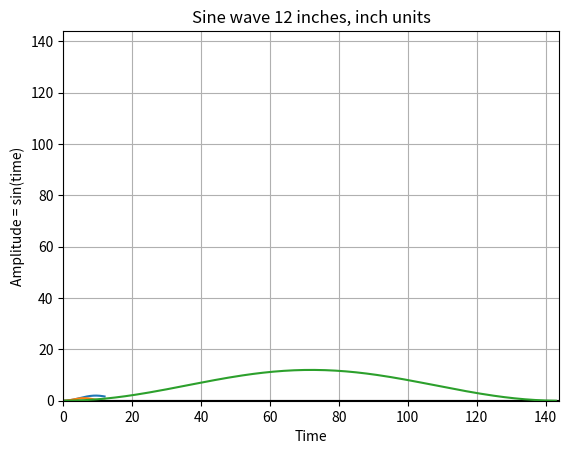

This figure's Python source: (Note: this script raises an exception after producing the figure.)
import math
print(math.pi)

import numpy as np
import matplotlib.pyplot as plot

# Get x values of the sine wave 
time = np.arange(0, 12, 0.01);

# Amplitude of the sine wave is sine of a variable like time
amplitude = 0.5 * np.sin(2 *time)
cosamp = -1 * (np.cos(1/3 * time)) + 1
# Plot a sine wave using time and amplitude obtained for the sine wave

plot.plot(time, cosamp)
# plot.plot(time, cosamp)

# Give a title for the sine wave plot
plot.title('Sine wave')

# Give x axis label for the sine wave plot
plot.xlabel('Time')

# Give y axis label for the sine wave plot
plot.ylabel('Amplitude = sin(time)')

plot.grid(True, which='both')

plot.axhline(y=-1, color='k')

# plot.ylim(-1,1)

# plot.xlim(0,12)
# plot.show()

# Display the sine wave
plot.show()

import numpy as np
import matplotlib.pyplot as plot

# Get x values of the sine wave 
# We want to go from 0 to 12 feet, This is the range. 
# So if we calculate the y value should be from 0-1 
# However if we want to draw things correctly I think this needs to change. 


x_values = np.arange(0, 12, 0.01);

# Amplitude of the sine wave is sine of a variable like time
amplitude = 0.5 * np.sin(2 *time)
cosamp = -0.5 * (np.cos(math.pi/6 * time)) +0.5 
# Plot a sine wave using time and amplitude obtained for the sine wave

plot.plot(time, cosamp)
# plot.plot(time, cosamp)

# Give a title for the sine wave plot
plot.title('Sine wave 12 feet, ft units')

# Give x axis label for the sine wave plot
plot.xlabel('Time')

# Give y axis label for the sine wave plot
plot.ylabel('Amplitude = sin(time)')

plot.grid(True, which='both')

plot.axhline(y=0, color='k')

# plot.ylim(-1,1)

# plot.xlim(0,12)
# plot.show()

# Display the sine wave
plot.show()

import numpy as np
import matplotlib.pyplot as plot
import math
# Get x values of the sine wave 
# We want to go from 0 to 12 feet, This is the range. 
# So if we calculate the y value should be from 0-1 
# However if we want to draw things correctly I think this needs to change. 

distance = 12
height = 1
x_in = distance * 12
y_in = height * 12
units = 1/12
period = math.pi / (x_in/2)
x_values = np.arange(0, x_in, 1 );

# Amplitude of the sine wave is sine of a variable like time
# amplitude = 0.5 * np.sin(2 *x_values)
cosamp = -(y_in/2) * (np.cos(period * x_values)) +(y_in/2)
# Plot a sine wave using time and amplitude obtained for the sine wave


# plot.plot(time, cosamp)

# Give a title for the sine wave plot
plot.title('Sine wave {0} inches, inch units'.format(y_in))

# Give x axis label for the sine wave plot
plot.xlabel('Time')

# Give y axis label for the sine wave plot
plot.ylabel('Amplitude = sin(time)')

plot.grid(True, which='both')

plot.axhline(y=0, color='k')

plot.ylim(0,144)

plot.xlim(0,144)
# plot.show()

plot.plot(x_values, cosamp)
plot.savefig("test.svg", format="svg")
# Display the sine wave
plot.show()

!open test.svg

import pandas as pd 

denominator = 16
fraction = 1/denominator
print(fraction)
number = 7.8

print(number)
print('remainder ',number % fraction )
print('number', (number // fraction)/8)
# So since we have the remainder this is what it would be.



def myround(x, prec=4, base=.0625):
    return round(base * round(float(x)/base),prec)

for j,i in enumerate(range(16)):
    print(j, i * (1/16))


myround(7.2223)

df = pd.DataFrame(cosamp)
df.columns = ['dec']


df['16ths'] = df.dec.apply(myround)
# 

df.to_csv('sine.csv')

!open sine.csv

len(x_values)

1/16

# for fuck sake, this took a bit. 
# How this is the table of measurements to do when you want a cos with the shift and everything. 
# This is in inches. 

for i, y_value in enumerate(cosamp):
    if(i % 3 == 0):
        print(i, y_value)

print(cosamp)

1/12

time


amplitude

def calculateRoller ( length, distance,ratio =10 ):
    print('At length')
    print(length, distance,ratio)

calculateRoller(1,12,10)



for i in range(12):
    calculateRoller(1,i,10)
    

length = 12
height = 1


import svgwrite

dwg = svgwrite.Drawing('test.svg', profile='tiny')
dwg.add(dwg.line((0, 0), (10, 0), stroke=svgwrite.rgb(10, 10, 16, '%')))
dwg.add(dwg.text('Test', insert=(0, 0.2), fill='red'))
dwg.save()

from IPython.display import SVG, display
display(SVG('test.svg'))



